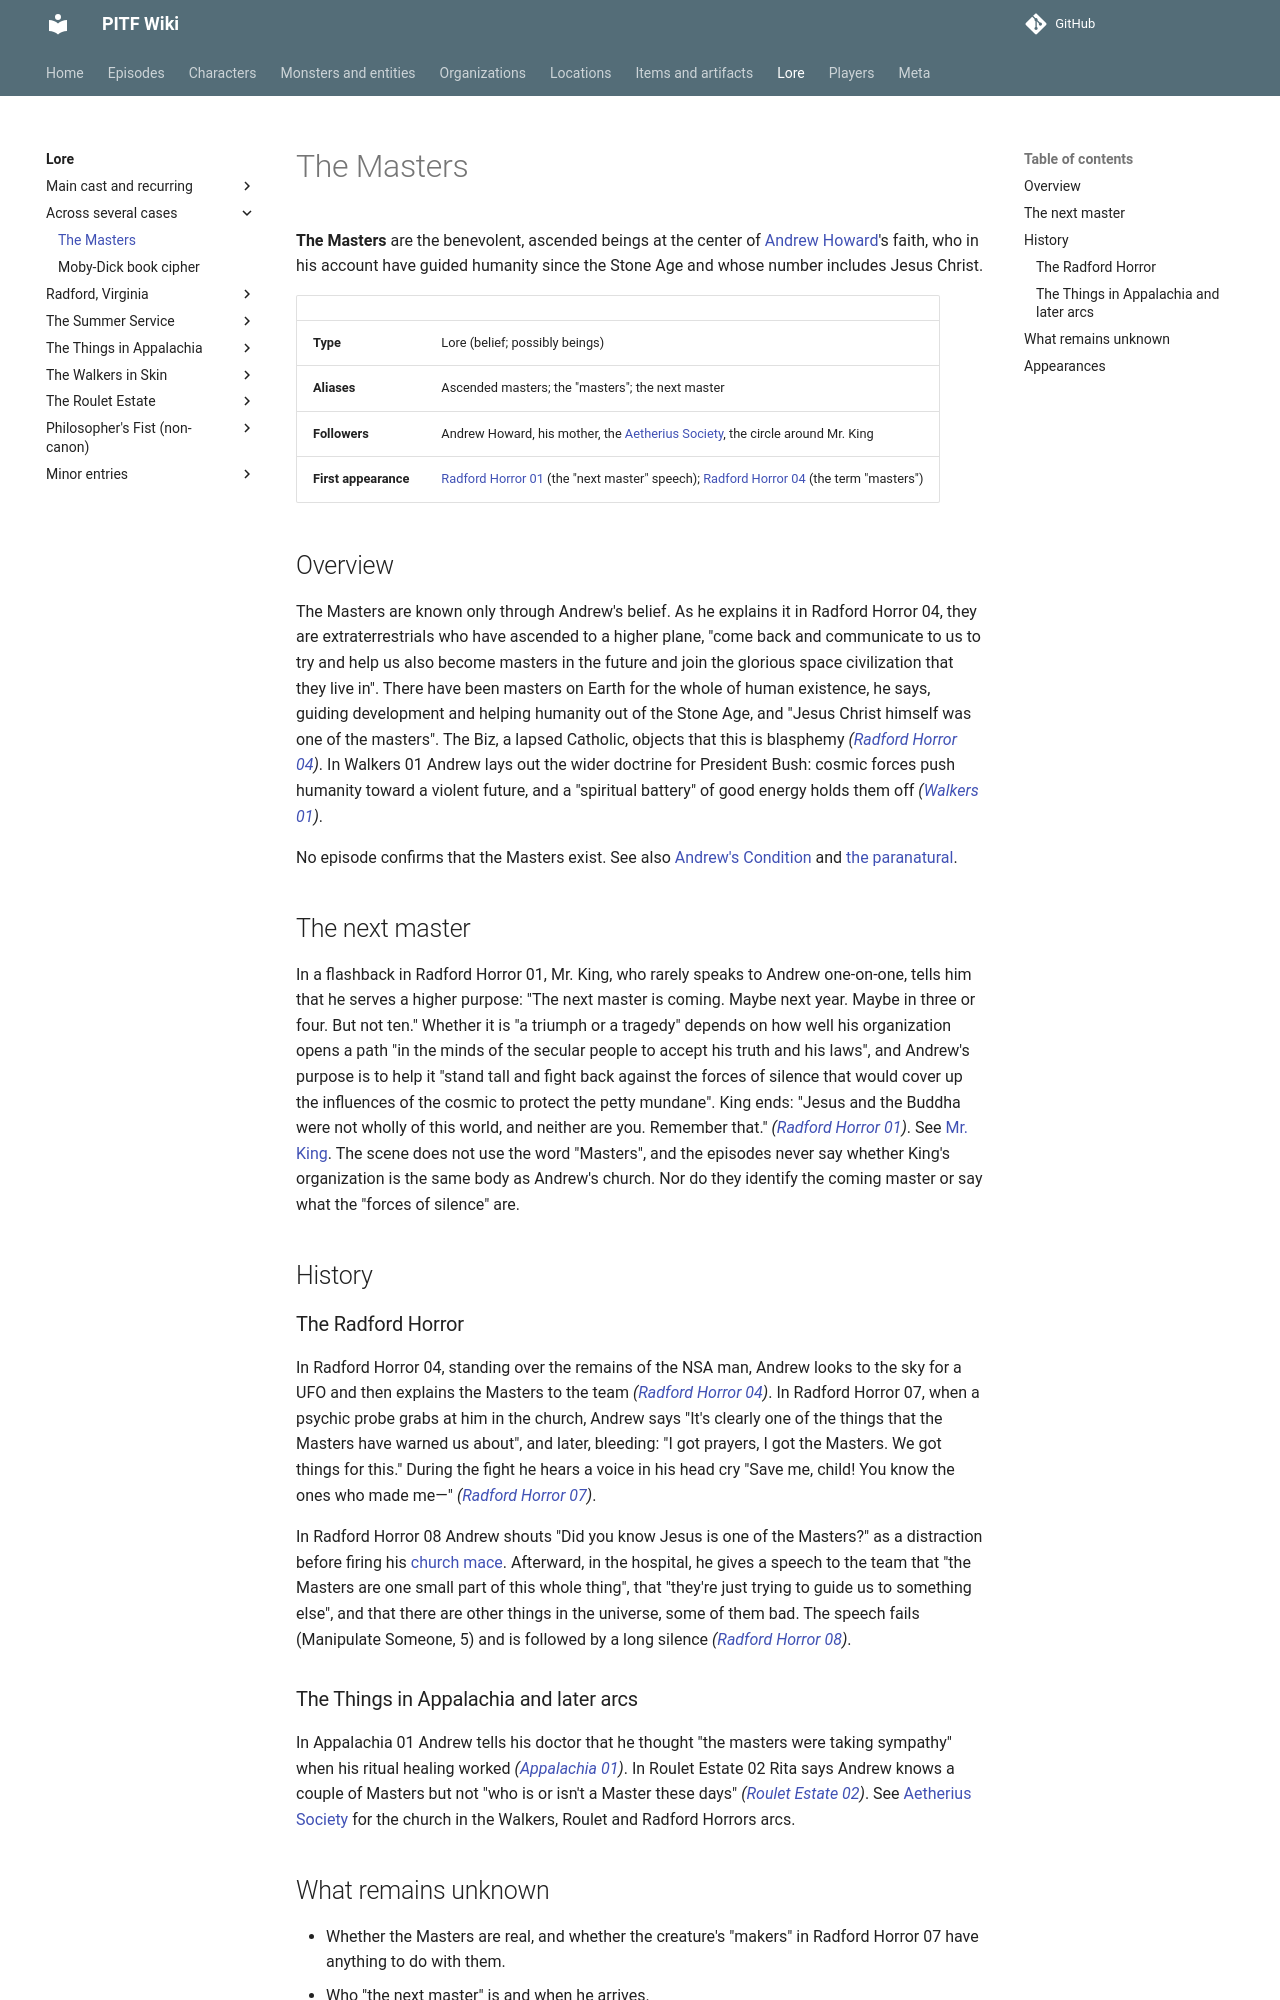

repository: AndreTInfante/pitf-wiki · page: lore/masters/index.html · generator: mkdocs

# The Masters

**The Masters** are the benevolent, ascended beings at the center of [Andrew Howard](../characters/andrew-howard.md)'s faith, who in his account have guided humanity since the Stone Age and whose number includes Jesus Christ.

| | |
|---|---|
| **Type** | Lore (belief; possibly beings) |
| **Aliases** | Ascended masters; the "masters"; the next master |
| **Followers** | Andrew Howard, his mother, the [Aetherius Society](../organizations/aetherius-society.md), the circle around Mr. King |
| **First appearance** | [Radford Horror 01](../episodes/radford-horror/01.md) (the "next master" speech); [Radford Horror 04](../episodes/radford-horror/04.md) (the term "masters") |

## Overview

The Masters are known only through Andrew's belief. As he explains it in Radford Horror 04, they are extraterrestrials who have ascended to a higher plane, "come back and communicate to us to try and help us also become masters in the future and join the glorious space civilization that they live in". There have been masters on Earth for the whole of human existence, he says, guiding development and helping humanity out of the Stone Age, and "Jesus Christ himself was one of the masters". The Biz, a lapsed Catholic, objects that this is blasphemy *([Radford Horror 04](../episodes/radford-horror/04.md))*. In Walkers 01 Andrew lays out the wider doctrine for President Bush: cosmic forces push humanity toward a violent future, and a "spiritual battery" of good energy holds them off *([Walkers 01](../episodes/walkers-in-skin/01.md))*.

No episode confirms that the Masters exist. See also [Andrew's Condition](andrews-condition.md) and [the paranatural](the-paranatural.md).

## The next master

In a flashback in Radford Horror 01, Mr. King, who rarely speaks to Andrew one-on-one, tells him that he serves a higher purpose: "The next master is coming. Maybe next year. Maybe in three or four. But not ten." Whether it is "a triumph or a tragedy" depends on how well his organization opens a path "in the minds of the secular people to accept his truth and his laws", and Andrew's purpose is to help it "stand tall and fight back against the forces of silence that would cover up the influences of the cosmic to protect the petty mundane". King ends: "Jesus and the Buddha were not wholly of this world, and neither are you. Remember that." *([Radford Horror 01](../episodes/radford-horror/01.md))*. See [Mr. King](../characters/mr-king.md). The scene does not use the word "Masters", and the episodes never say whether King's organization is the same body as Andrew's church. Nor do they identify the coming master or say what the "forces of silence" are.

## History

### The Radford Horror

In Radford Horror 04, standing over the remains of the NSA man, Andrew looks to the sky for a UFO and then explains the Masters to the team *([Radford Horror 04](../episodes/radford-horror/04.md))*. In Radford Horror 07, when a psychic probe grabs at him in the church, Andrew says "It's clearly one of the things that the Masters have warned us about", and later, bleeding: "I got prayers, I got the Masters. We got things for this." During the fight he hears a voice in his head cry "Save me, child! You know the ones who made me—" *([Radford Horror 07](../episodes/radford-horror/07.md))*.

In Radford Horror 08 Andrew shouts "Did you know Jesus is one of the Masters?" as a distraction before firing his [church mace](../items/church-mace.md). Afterward, in the hospital, he gives a speech to the team that "the Masters are one small part of this whole thing", that "they're just trying to guide us to something else", and that there are other things in the universe, some of them bad. The speech fails (Manipulate Someone, 5) and is followed by a long silence *([Radford Horror 08](../episodes/radford-horror/08.md))*.
